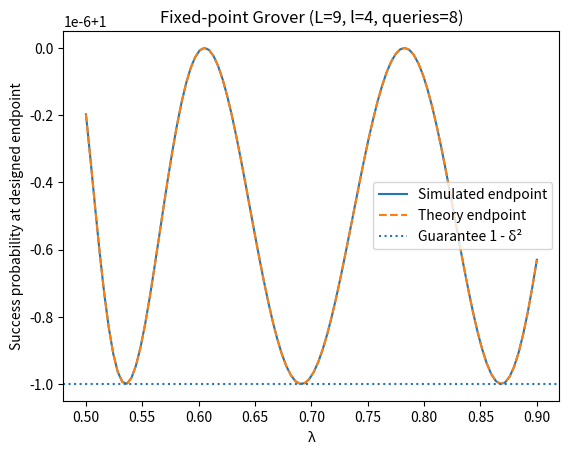

The script that saved this image:
# Fixed-point amplitude amplification: https://arxiv.org/pdf/1409.3305
import numpy as np


def chebyshev_T(n, z):
    """Chebyshev polynomial of the first kind, T_n(z), for real z (vectorized)."""
    z = np.asarray(z, dtype=float)
    z_clip = np.clip(z, -1.0, 1.0)
    # piecewise for numerical stability
    inside = np.abs(z) <= 1.0 + 1e-15
    out = np.empty_like(z, dtype=float)
    out[inside] = np.cos(n * np.arccos(z_clip[inside]))
    # for |z|>1: T_n(z) = cosh(n arccosh(|z|)) * sgn(z)^n
    if np.any(~inside):
        zabs = np.abs(z[~inside])
        out[~inside] = np.cosh(n * np.arccosh(zabs)) * (np.sign(z[~inside]) ** n)
    return out


def choose_L(lambda_min, delta):
    """Return the smallest odd L such that width <= lambda_min, where
       width w = 1 - 1 / T_{1/L}(1/delta)^2 (success probability).
    """
    if not (0 < delta <= 1):
        raise ValueError("delta must be in (0,1].")

    # # Brute-force search (slower):
    # L = 1  # must be odd; we'll increment by 2
    # while True:
    #     L += 2
    #     Gamma = chebyshev_T(1.0 / L, 1.0 / delta)  # T_{1/L}(1/delta); here n can be fractional
    #     w = 1.0 - 1.0 / (Gamma ** 2)
    #     if w <= lambda_min:
    #         return int(L)

    num = np.arccosh(1.0 / delta)
    den = np.arccosh(1.0/np.sqrt(1.0 - lambda_min))
    L_float = num / den
    L_odd = int(np.ceil(L_float))
    # Ensure L is odd
    if L_odd % 2 == 0:
        L_odd += 1
    return L_odd


# ---------- Phase schedule ----------
def fixed_point_phases(L, delta):
    """Compute alpha_j and beta_j for j=1..l, where L=2l+1, and beta_{l-j+1} = -alpha_j."""
    if L % 2 != 1:
        raise ValueError("L must be odd.")
    l = (L - 1) // 2

    gamma_inv = chebyshev_T(1.0 / L, 1.0 / delta)  # = 1/gamma
    gamma = 1.0 / gamma_inv
    s = np.sqrt(1.0 - gamma**2)    # sqrt(1 - gamma^2)

    alphas = np.empty(l, dtype=float)

    for j in range(1, l + 1):
        y = np.tan(2.0 * np.pi * j / L) * s

        # α_j = 2 * cot^{-1}(y) in (0, π]; implement as 2*atan(1/y), being careful around y=0
        alpha_j = 2.0 * np.arctan2(1.0, y)

        # map to (0, 2π) consistently if desired; probabilities are phase-invariant so not needed
        alphas[j - 1] = alpha_j

    betas = -alphas[::-1]  # β_{l-j+1} = -α_j
    return alphas, betas


# ---------- Build the 2D operators on span{|bar_t>, |t>} ----------
def S_s(alpha, lmbda):
    """Selective phase on |s>, in the basis {|bar_t>, |t>} where |s> = [sqrt(1-λ), sqrt(λ)]."""
    if not (0 < lmbda <= 1):
        raise ValueError("lambda must be in (0,1].")

    a = np.sqrt(1.0 - lmbda)
    b = np.sqrt(lmbda)

    svec = np.array([[a], [b]], dtype=complex)
    P = svec @ svec.conj().T
    return np.eye(2, dtype=complex) - (1.0 - np.exp(-1j * alpha)) * P

def S_t(beta):
    """Selective phase on |t>, i.e., phase on the |t> basis vector (index 1)."""
    # projector |t><t| = [[0,0],[0,1]]
    P = np.array([[0.0, 0.0], [0.0, 1.0]], dtype=complex)
    return np.eye(2, dtype=complex) - (1.0 - np.exp(1j * beta)) * P

def G_iter(alpha, beta, lmbda):
    """Generalized Grover iterate: G = - S_s(alpha) S_t(beta) (global phase irrelevant for prob)."""
    if not (0 < lmbda <= 1):
        raise ValueError("lambda must be in (0,1].")
    return - S_s(alpha, lmbda) @ S_t(beta)

# ---------- Theory for prefix probabilities ----------
def _zeta_sequence(L, delta):
    """Compute ζ_1..ζ_L as in Eq. (13) of Yoder–Low–Chuang."""

    gamma_inv = chebyshev_T(1.0 / L, 1.0 / delta)  # = 1/γ
    gamma = 1.0 / gamma_inv
    s = np.sqrt(1.0 - gamma**2)

    zeta = np.empty(L+1)  # start from 1 to L, ignore index 0
    l = (L - 1) // 2

    zeta[l+1] = ( -1 if (l % 2) else 1 ) * (np.pi/2)

    # forward from center to L
    for k in range(l+1, L):
        y = np.tan(k * np.pi / L) * s
        dzeta = ((-1)**k) * np.pi - 2.0 * np.arctan2(1.0, y)
        zeta[k+1] = zeta[k] + dzeta

    # reflect to get the left side (palindrome)
    for k in range(1, l+1):
        zeta[k] = zeta[L-k+1]
    return zeta  # 0..L


def P_prefix_theory(k, lam, L, delta):
    """
    Success probability after k generalized Grover iterates (0 <= k <= (L-1)//2),
    using the YLC recurrence (Eqs. 12–15). Works for intermediates.
    """
    if not (0 < lam <= 1):
        raise ValueError("lambda must be in (0,1].")

    l = (L - 1)//2

    if not (0 <= k <= l):
        raise ValueError("k out of range.")

    x = np.sqrt(1.0 - lam)

    zeta = _zeta_sequence(L, delta) # [0,ζ_1,...,ζ_L]

    # Recurrence (Eq. 14–15) evaluated at x = cos(phi/2) = sqrt(1-λ)
    # Variable names: a_im2 = a_{i-2}, a_im1 = a_{i-1}, a_i = a_{i}

    a_im2, a_im1 = 1.0, x  # a0, a1

    h_target = 2*k + 1  # number of A_{ζ} steps corresponding to k Grover iterates
    for h in range(2, h_target+1):
        dzeta_h = zeta[h] - zeta[h-1]
        a_i = x * (1.0 + np.exp(-1j*dzeta_h)) * a_im1 - np.exp(-1j*dzeta_h) * a_im2
        a_im2, a_im1 = a_im1, a_i
    return float(1.0 - abs(a_im1)**2)


def P_final_theory(lmbda, L, delta):
    if not (0 < lmbda <= 1):
        raise ValueError("lambda must be in (0,1].")

    gamma_inv = chebyshev_T(1.0 / L, 1.0 / delta)
    assert np.isclose(chebyshev_T(L, gamma_inv), 1/delta)  # sanity check
    x = np.sqrt(1.0 - lmbda)

    return 1.0 - (delta ** 2) * (chebyshev_T(L, gamma_inv * x)) ** 2


# ---------- Simulation on the 2D invariant subspace ----------
def simulate_prefix_probabilities(lmbda, L, delta):
    """Return list P_h (h: number of Grover iterates, = 0..l) from explicit matrix products of G(α_j,β_j)."""
    if not (0 < lmbda <= 1):
        raise ValueError("lambda must be in (0,1].")

    l = (L - 1) // 2
    alphas, betas = fixed_point_phases(L, delta)

    # initial |s> = [sqrt(1-λ), sqrt(λ)]
    state = np.array([np.sqrt(max(0.0, 1.0 - lmbda)), np.sqrt(max(0.0, lmbda))], dtype=complex)
    probs = [abs(state[1])**2]  # h=0

    for h in range(1, l + 1):
        G = G_iter(alphas[h-1], betas[h-1], lmbda)
        state = G @ state
        probs.append(abs(state[1])**2)
    return probs


if __name__ == "__main__":
    import matplotlib.pyplot as plt


    # ---------- Demo parameters ----------
    lambda_min = 0.5         # assumed lower bound on λ
    delta = 0.000001 ** 0.5        # choose delta so that δ^2 = 0.1 (for visibility)
    L = choose_L(lambda_min, delta)
    l = (L - 1) // 2

    print(f"Chosen parameters: lambda_min={lambda_min}, delta={delta}, L={L} (queries = {L-1})")

    # ---------- Verify designed endpoint equals theory, and bound >= 1 - δ^2 for λ ≥ λ_min ----------
    lmbdas = np.linspace(lambda_min, 0.9, 100)
    P_sim = []
    P_th = []
    violations = 0

    for lam in lmbdas:
        # simulate full prefix sequence to endpoint (h = l)
        P_prefix = simulate_prefix_probabilities(lam, L, delta)
        print(f"Lambda = {lam}")


        P_end_sim = P_prefix[-1]
        P_end_th = P_final_theory(lam, L, delta)
        P_sim.append(P_end_sim)
        P_th.append(P_end_th)

        if P_end_sim + 1e-10 < (1.0 - delta**2):  # numerical tolerance
            violations += 1

    P_sim = np.array(P_sim)
    P_th = np.array(P_th)
    max_abs_err = np.max(np.abs(P_sim - P_th))
    idx_worst = int(np.argmax(np.abs(P_sim - P_th)))
    print(f"Max |simulation - theory| over λ∈[{lambda_min},0.9] is {max_abs_err:.3e} at λ={lmbdas[idx_worst]:.4f}")
    print(f"All λ ≥ λ_min satisfy P_final ≥ 1-δ^2 = {1-delta**2:.6f} ?  {'YES' if violations==0 else 'NO'} (violations={violations})")

    # ---------- Plot: simulated vs theory ----------
    plt.figure()
    plt.plot(lmbdas, P_sim, label="Simulated endpoint")
    plt.plot(lmbdas, P_th, linestyle="--", label="Theory endpoint")
    plt.axhline(1.0 - delta**2, linestyle=":", label="Guarantee 1 - δ²")
    plt.xlabel("λ")
    plt.ylabel("Success probability at designed endpoint")
    plt.title(f"Fixed-point Grover (L={L}, l={l}, queries={L-1})")
    plt.legend()
    plt.show()

    # ---------- Also verify prefix-by-prefix for a single λ ----------
    lam_test = 0.9  # ≥ lambda_min
    P_prefix_sim = simulate_prefix_probabilities(lam_test, L, delta)
    P_prefix_th = [P_prefix_theory(h, lam_test, L, delta) for h in range(0, l + 1)]
    P_end_th = P_final_theory(lam_test, L, delta)

    print(P_prefix_th[-1], P_end_th)

    diffs = np.array(P_prefix_sim) - np.array(P_prefix_th)
    print(f"Prefix check at λ={lam_test:.3f}: max |sim-theory| over h=0..{l} is {np.max(np.abs(diffs)):.3e}")
    print("Prefix probabilities (h, sim, theory):")
    for k in range(0, l + 1):
        print(f"k={k:2d}:  {P_prefix_sim[k]:.9f}   {P_prefix_th[k]:.9f}")
